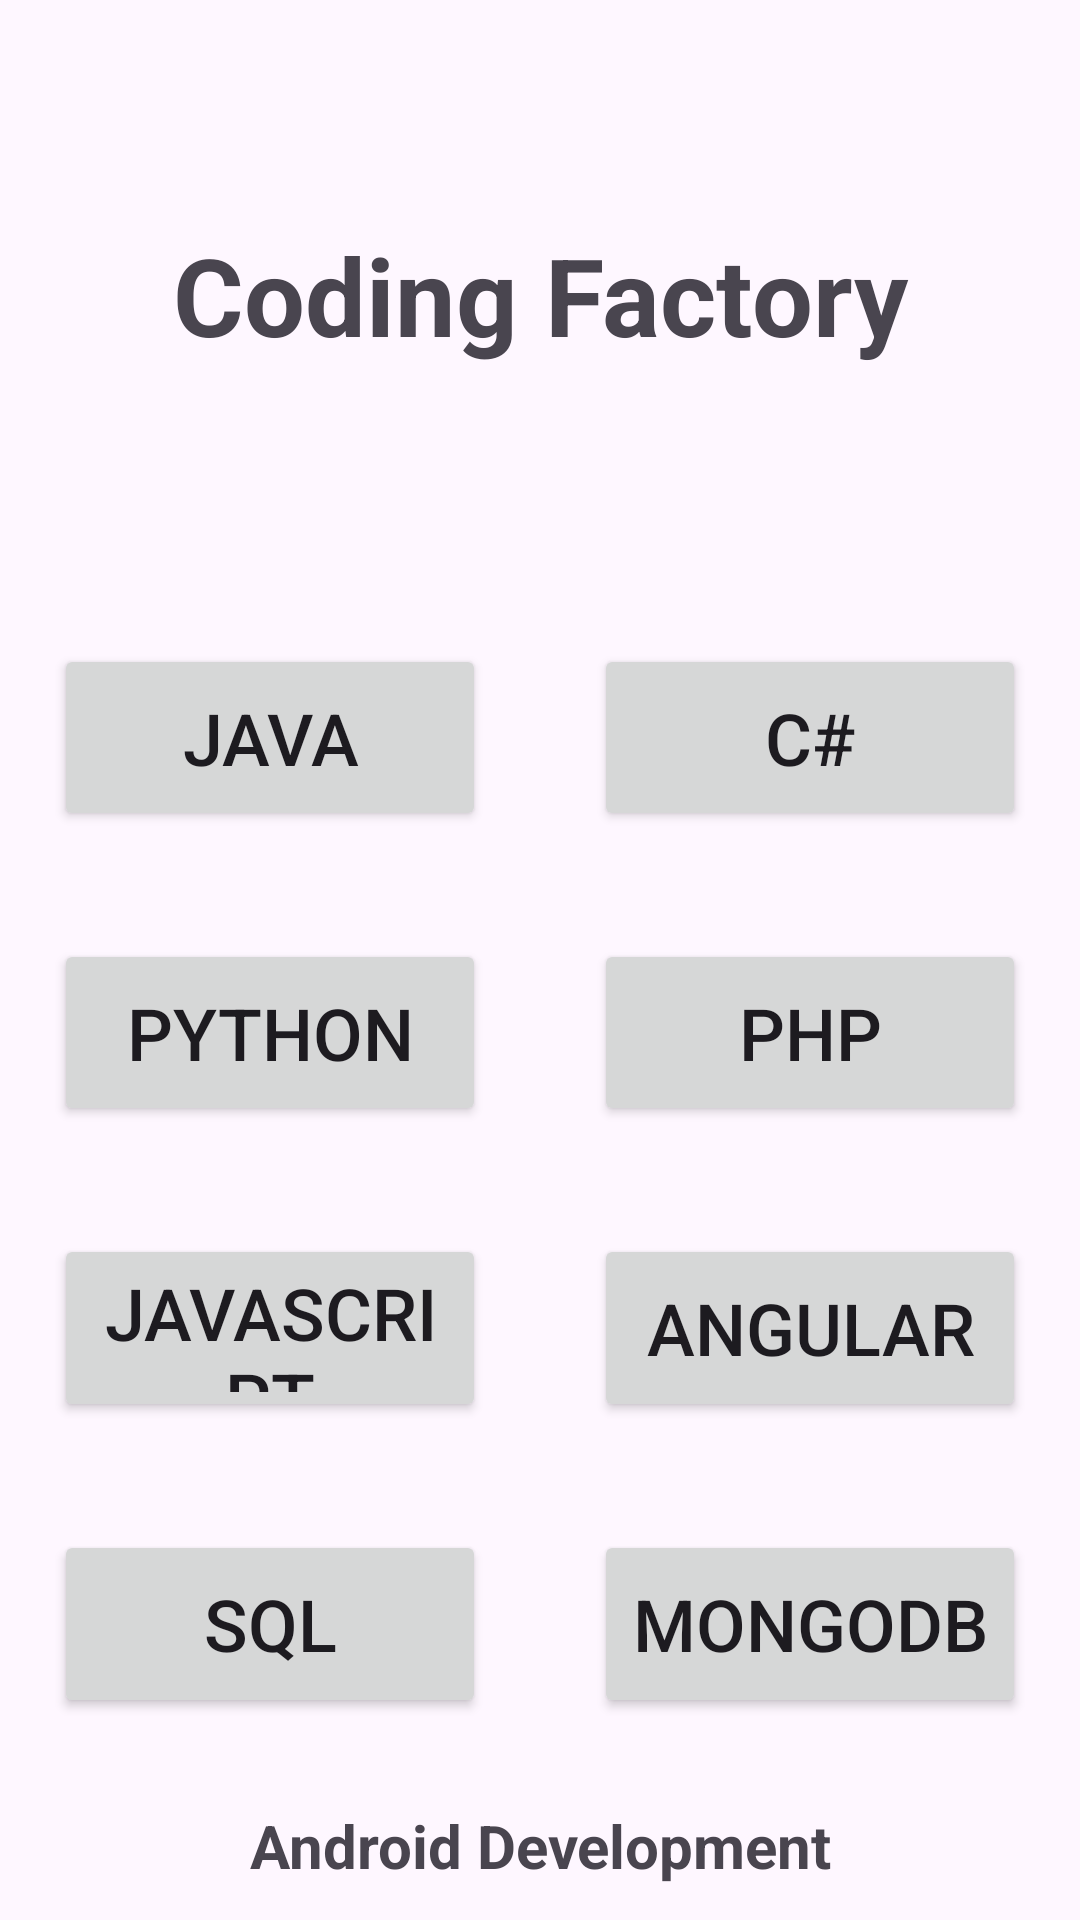

Reconstruct the res/layout file that produces this screen, plus the resources it refers to.
<!-- AndroidManifest.xml: application theme Theme.Linearlayout01 -->
<!-- res/layout/activity_thrid.xml -->
<?xml version="1.0" encoding="utf-8"?>
<LinearLayout xmlns:android="http://schemas.android.com/apk/res/android"
    xmlns:app="http://schemas.android.com/apk/res-auto"
    xmlns:tools="http://schemas.android.com/tools"
    android:layout_width="match_parent"
    android:layout_height="match_parent"
    android:orientation="vertical"
    android:weightSum="13"
    tools:context=".ThirdActivity">

    <TextView
        android:id="@+id/textView"
        android:layout_width="match_parent"
        android:background="@color/gray"
        android:layout_height="0dp"
        android:textStyle="bold"
        android:gravity="center"
        android:textSize="36sp"
        android:layout_weight="4"
        android:text="Coding Factory" />

    <LinearLayout
        android:layout_width="match_parent"
        android:layout_height="0dp"
        android:layout_weight="2"
        android:weightSum="2"
        android:orientation="horizontal">

        <Button
            android:id="@+id/button4"
            android:layout_width="0dp"
            android:layout_height="match_parent"
            android:layout_weight="1"
            android:textSize="24sp"
            android:layout_margin="18dp"
            android:text="Java" />

        <Button
            android:id="@+id/button"
            android:layout_width="0dp"
            android:layout_height="match_parent"
            android:textSize="24sp"
            android:layout_margin="18dp"
            android:layout_weight="1"
            android:text="C#" />
    </LinearLayout>

    <LinearLayout
        android:layout_width="match_parent"
        android:layout_height="0dp"
        android:layout_weight="2"
        android:orientation="horizontal">

        <Button
            android:id="@+id/button5"
            android:layout_width="0dp"
            android:layout_height="match_parent"
            android:layout_weight="1"
            android:textSize="24sp"
            android:layout_margin="18dp"
            android:text="Python" />

        <Button
            android:id="@+id/button6"
            android:layout_width="0dp"
            android:layout_height="match_parent"
            android:layout_weight="1"
            android:textSize="24sp"
            android:layout_margin="18dp"
            android:text="Php" />
    </LinearLayout>

    <LinearLayout
        android:layout_width="match_parent"
        android:layout_height="0dp"
        android:layout_weight="2"
        android:orientation="horizontal">

        <Button
            android:id="@+id/button8"
            android:layout_width="0dp"
            android:layout_height="match_parent"
            android:layout_weight="1"
            android:textSize="24sp"
            android:layout_margin="18dp"
            android:text="Javascript" />

        <Button
            android:id="@+id/button7"
            android:layout_width="0dp"
            android:layout_height="match_parent"
            android:layout_weight="1"
            android:textSize="24sp"
            android:layout_margin="18dp"
            android:text="Angular" />
    </LinearLayout>

    <LinearLayout
        android:layout_width="match_parent"
        android:layout_height="0dp"
        android:layout_weight="2"
        android:orientation="horizontal">

        <Button
            android:id="@+id/button10"
            android:layout_width="0dp"
            android:layout_height="match_parent"
            android:layout_weight="1"
            android:textSize="24sp"
            android:layout_margin="18dp"
            android:text="SQL" />

        <Button
            android:id="@+id/button9"
            android:layout_width="0dp"
            android:layout_height="match_parent"
            android:layout_weight="1"
            android:textSize="24sp"
            android:layout_margin="18dp"
            android:text="MONGODB" />
    </LinearLayout>

    <TextView
        android:id="@+id/textView2"
        android:layout_width="match_parent"
        android:layout_height="0dp"
        android:background="@color/gray"
        android:textSize="20sp"
        android:textStyle="bold"
        android:gravity="center"
        android:layout_weight="1"
        android:text="Android Development" />
</LinearLayout>
<!-- resources referenced by this layout -->
<resources>
  <style name="Theme.Linearlayout01" parent="Base.Theme.Linearlayout01" />
  <style name="Base.Theme.Linearlayout01" parent="Theme.Material3.DayNight.NoActionBar">
          
          
      </style>
</resources>
